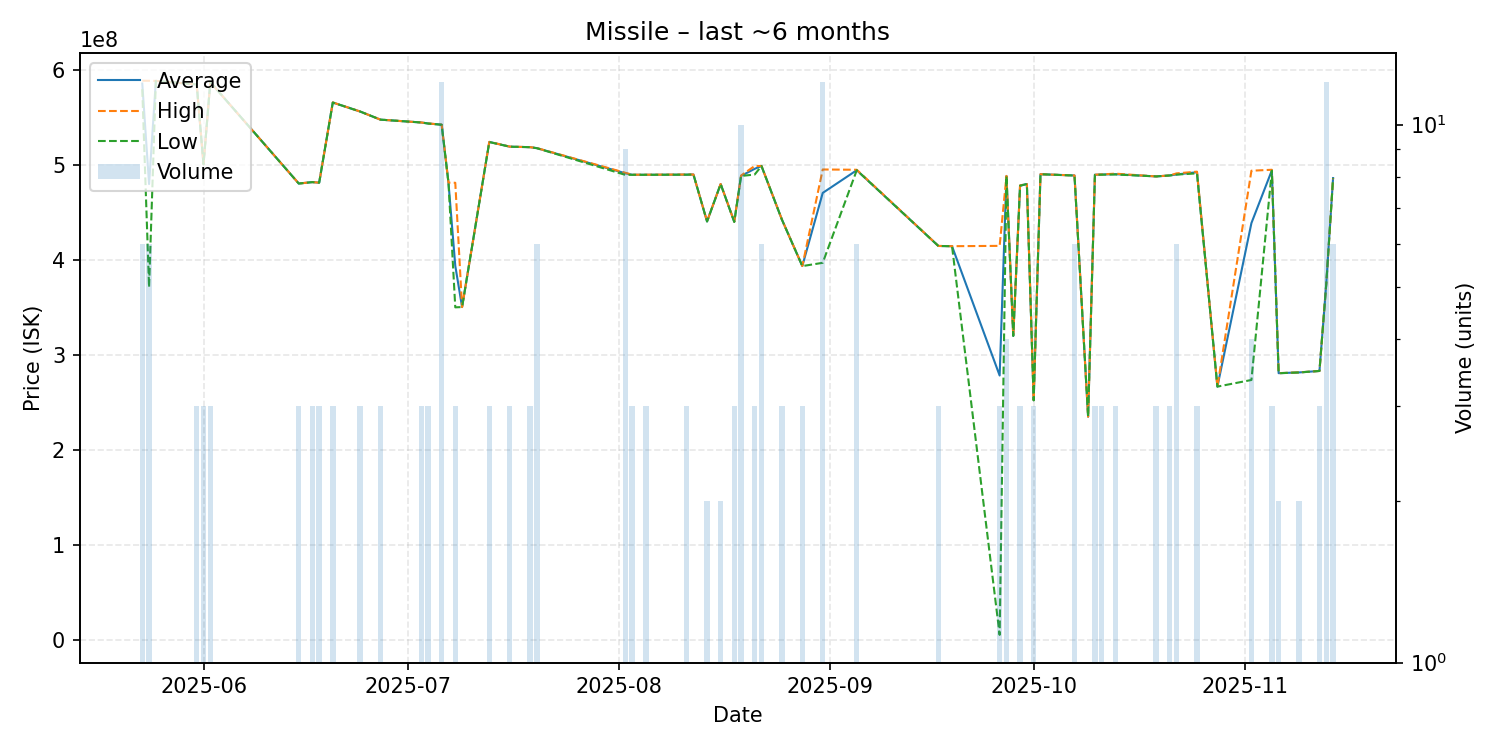

The data file committed next to this chart (first rows):
date, average, highest, lowest, order_count, volume
2025-05-23, 585833333, 588800000, 579900000, 2, 6
2025-05-24, 479983333, 588700000, 371300000, 3, 6
2025-05-25, 588600000, 588600000, 588600000, 1, 1
2025-05-31, 584900000, 584900000, 584900000, 1, 3
2025-06-01, 500800000, 500800000, 500800000, 1, 3
2025-06-02, 587300000, 587300000, 587300000, 1, 3
2025-06-15, 480500000, 480500000, 480500000, 1, 3
2025-06-17, 482000000, 482000000, 482000000, 3, 3
2025-06-18, 481400000, 481400000, 481400000, 1, 3
2025-06-20, 565833333, 565900000, 565800000, 2, 3
2025-06-24, 556400000, 556400000, 556400000, 1, 3
2025-06-27, 547800000, 547800000, 547800000, 1, 3
2025-07-03, 544800000, 544800000, 544800000, 3, 3
2025-07-04, 543733333, 543800000, 543700000, 2, 3
2025-07-06, 542500000, 542500000, 542400000, 4, 12
2025-07-07, 481400000, 481400000, 481400000, 1, 1
2025-07-08, 393833333, 481300000, 350100000, 2, 3
2025-07-09, 350400000, 350400000, 350400000, 1, 1
2025-07-13, 524333333, 524400000, 524200000, 2, 3
2025-07-16, 519333333, 519400000, 519300000, 2, 3
2025-07-19, 518800000, 518800000, 518800000, 1, 3
2025-07-20, 517750000, 517800000, 517700000, 3, 6
2025-08-02, 491311111, 491800000, 489600000, 8, 9
2025-08-03, 489733333, 489800000, 489700000, 2, 3
2025-08-05, 489733333, 489800000, 489700000, 2, 3
2025-08-11, 489866667, 490000000, 489800000, 2, 3
2025-08-12, 490000000, 490000000, 490000000, 1, 1
2025-08-14, 440550000, 440600000, 440500000, 2, 2
2025-08-16, 480000000, 480000000, 480000000, 1, 2
2025-08-18, 440266667, 440400000, 440000000, 2, 3
2025-08-19, 488530000, 488900000, 488450000, 6, 10
2025-08-21, 496000000, 499000000, 490000000, 2, 3
2025-08-22, 498933333, 499000000, 498900000, 3, 6
2025-08-25, 442533333, 442600000, 442500000, 3, 3
2025-08-28, 393600000, 393650000, 393550000, 3, 3
2025-08-31, 470616667, 495300000, 397000000, 8, 12
2025-09-05, 494533333, 495000000, 494500000, 5, 6
2025-09-17, 414733333, 414800000, 414700000, 2, 3
2025-09-19, 414500000, 414500000, 414500000, 1, 1
2025-09-26, 278277000, 414850000, 5131000, 3, 3
2025-09-27, 488475000, 488500000, 488400000, 3, 4
2025-09-28, 320000000, 320000000, 320000000, 1, 1
2025-09-29, 478300000, 478500000, 478200000, 2, 3
2025-09-30, 480000000, 480000000, 480000000, 1, 1
2025-10-01, 252333333, 252450000, 252100000, 3, 3
2025-10-02, 490300000, 490300000, 490300000, 1, 1
2025-10-07, 488983333, 489000000, 488900000, 2, 6
2025-10-09, 234900000, 234900000, 234900000, 1, 1
2025-10-10, 489766667, 489800000, 489700000, 2, 3
2025-10-11, 490000000, 490100000, 489800000, 2, 3
2025-10-13, 490333333, 490900000, 490050000, 3, 3
2025-10-19, 488000000, 488000000, 488000000, 1, 3
2025-10-21, 489000000, 489000000, 489000000, 1, 3
2025-10-22, 490083333, 491200000, 489900000, 3, 6
2025-10-25, 492400000, 493000000, 491200000, 2, 3
2025-10-28, 266600000, 266600000, 266600000, 1, 1
2025-11-02, 438850000, 494000000, 273600000, 3, 4
2025-11-05, 494300000, 495000000, 493950000, 3, 3
2025-11-06, 280750000, 280800000, 280700000, 2, 2
2025-11-09, 281550000, 281600000, 281500000, 2, 2
... 3 more rows
